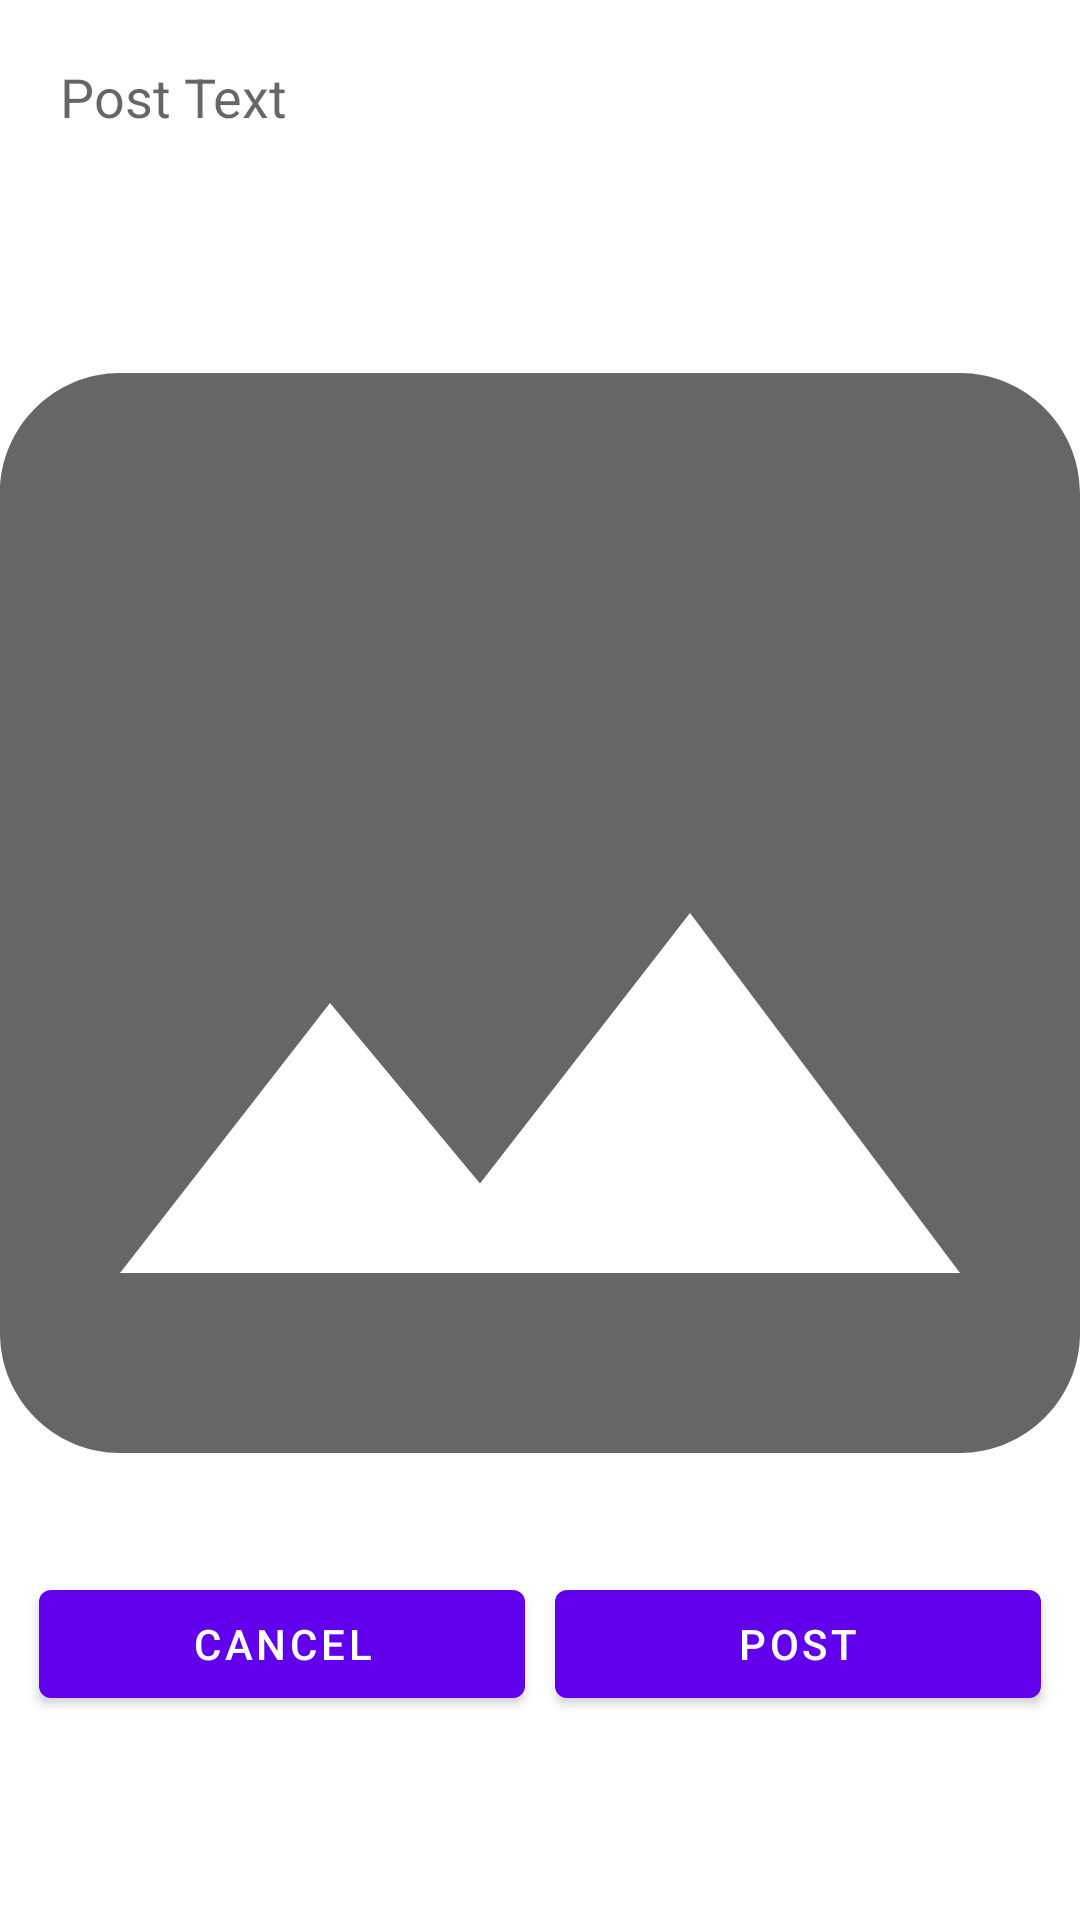

Here is an Android app screen rendered from its layout file. Give the layout XML and the strings, colors and styles it references.
<!-- AndroidManifest.xml: application theme Theme.StudentCircle -->
<!-- res/layout/fragment_add_post.xml -->
<?xml version="1.0" encoding="utf-8"?>
<RelativeLayout xmlns:android="http://schemas.android.com/apk/res/android"
    xmlns:app="http://schemas.android.com/apk/res-auto"
    xmlns:tools="http://schemas.android.com/tools"
    android:layout_width="match_parent"
    android:layout_height="match_parent"
    android:orientation="vertical"
    tools:context=".ui.addPost.AddPostFragment">

    <ScrollView
        android:layout_width="match_parent"
        android:layout_height="match_parent">

        <RelativeLayout
            android:layout_width="match_parent"
            android:layout_height="match_parent">

            <LinearLayout
                android:id="@+id/ll"
                android:layout_width="match_parent"
                android:layout_height="wrap_content"
                android:orientation="vertical">

                <EditText
                    android:id="@+id/edt_post"
                    android:layout_width="match_parent"
                    android:layout_height="wrap_content"
                    android:background="@android:color/transparent"
                    android:hint="Post Text"
                    android:padding="20dp"
                    android:textColor="@color/black" />

                <ImageView
                    android:id="@+id/post_img"
                    android:layout_width="match_parent"
                    android:layout_height="wrap_content"
                    android:scaleType="centerCrop"
                    android:src="@drawable/ic_baseline_image_24" />

            </LinearLayout>

        </RelativeLayout>
    </ScrollView>


    <androidx.cardview.widget.CardView
        android:id="@+id/cv_progress_bar"
        android:layout_width="wrap_content"
        android:layout_height="wrap_content"
        android:layout_centerInParent="true"
        android:padding="4dp"
        android:visibility="gone"
        app:cardCornerRadius="25dp"
        tools:visibility="visible">

        <RelativeLayout
            android:layout_width="wrap_content"
            android:layout_height="wrap_content">

            <ProgressBar
                android:id="@+id/progress_bar"
                android:layout_width="wrap_content"
                android:layout_height="wrap_content"
                android:layout_centerInParent="true"
                android:visibility="visible" />

        </RelativeLayout>
    </androidx.cardview.widget.CardView>

    <LinearLayout
        android:layout_width="match_parent"
        android:layout_height="wrap_content"
        android:orientation="horizontal"
        android:layout_alignParentBottom="true"
        android:padding="8dp"
        android:layout_marginBottom="55dp"
        android:weightSum="4">

        <com.google.android.material.button.MaterialButton
            android:id="@+id/btn_cancel"
            android:layout_width="0dp"
            android:layout_height="wrap_content"
            android:layout_margin="5dp"
            android:layout_weight="2"
            android:text="Cancel" />

        <com.google.android.material.button.MaterialButton
            android:id="@+id/btn_post"
            android:layout_width="0dp"
            android:layout_height="wrap_content"
            android:layout_margin="5dp"
            android:layout_weight="2"
            android:text="Post" />

    </LinearLayout>

</RelativeLayout>
<!-- resources referenced by this layout -->
<resources>
  <!-- drawable ic_baseline_image_24 (drawable) -->
  <vector android:height="480dp" android:tint="?attr/colorControlNormal"
      android:viewportHeight="24" android:viewportWidth="24"
      android:width="480dp" xmlns:android="http://schemas.android.com/apk/res/android">
      <path android:fillColor="@android:color/white" android:pathData="M21,19V5c0,-1.1 -0.9,-2 -2,-2H5c-1.1,0 -2,0.9 -2,2v14c0,1.1 0.9,2 2,2h14c1.1,0 2,-0.9 2,-2zM8.5,13.5l2.5,3.01L14.5,12l4.5,6H5l3.5,-4.5z"/>
  </vector>
  <style name="Theme.StudentCircle" parent="Theme.MaterialComponents.DayNight.DarkActionBar">
          
          <item name="colorPrimary">@color/purple_500</item>
          <item name="colorPrimaryVariant">@color/purple_700</item>
          <item name="colorOnPrimary">@color/white</item>
          
          <item name="colorSecondary">@color/teal_200</item>
          <item name="colorSecondaryVariant">@color/teal_700</item>
          <item name="colorOnSecondary">@color/black</item>
          
          <item name="android:statusBarColor" tools:targetApi="l">?attr/colorPrimaryVariant</item>
          
      </style>
  <!-- not gathered from this repository: default colours our renderer supplied (Android Studio template values) -->
  <color name="purple_500">#FF6200EE</color>
  <color name="purple_700">#FF3700B3</color>
  <color name="teal_200">#FF03DAC5</color>
  <color name="teal_700">#FF018786</color>
  <color name="black">#FF000000</color>
  <color name="white">#FFFFFFFF</color>
</resources>
